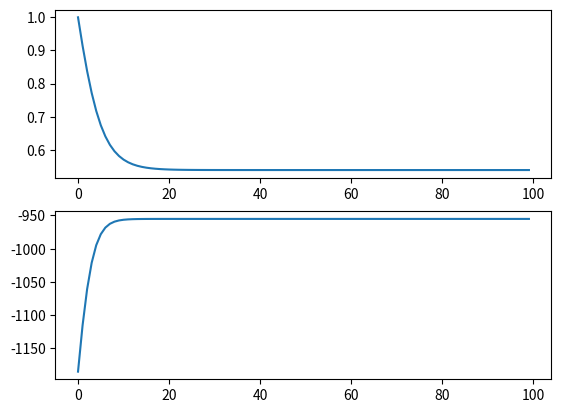

The matplotlib source for this figure:
# Example Models
import numpy as np
import matplotlib.pyplot as plt
import copy
# import seaborn as sns

def get_grid(width,height):
    """
        Returns a connectivity matrix and a mappin matrix for a simple rectangular grid
    """
    XX, YY = np.meshgrid(range(width),range(height))
    xx = XX.reshape(-1)
    yy = YY.reshape(-1)
    D = (xx - xx.reshape((-1,1)))**2 + (yy - yy.reshape((-1,1)))**2
    W = np.double(D==1)
    return xx,yy,D,W

def combinations(K,P):
    """
        Returns all possible states of a system

    Args:
        K ([int]): Number of states (or list of states)
        P ([int]): Number of nodes

    Returns:
        Y : np-array: NxP array of possible states
    """
    N = K**P  # This is the number of combinations
    Y = np.zeros((N,P),np.int8)
    k = np.arange(K)
    for p in range (P):
        Y[:,p]=np.tile(np.repeat(k,K**p),K**(P-p-1))
    return Y

class Ising:
    def __init__(self,width=5,height=5):
        self.xx, self.yy, self.D, self.W = get_grid(width,height)
        self.P = self.xx.shape[0]
        self.b = np.random.normal(0,1,(self.P,))
        self.b = np.zeros((self.N,))

    def loglike(self,Y):
        """
            Returns the energy term of the network
            up to a constant the loglikelihood of the state
        Args:
            Y ([np-array]): 1d or 2d array of network states
        """
        return -0.5 * np.sum((Y @ self.W)* Y,axis=1)  + np.sum(self.b * Y,axis=1)

class Potts:
    """
    Potts models (Markov random field on multinomial variable)
    with K possible states
    Potential function is determined by linkages
    parameterization is joint between all linkages, although it could be split
    into different parameter functions
    """
    def __init__(self,K=3,width=5,height=5):
        self.xx, self.yy, self.D, self.W = get_grid(width,height)
        self.dim = (height,width)
        self.P = self.xx.shape[0]
        self.K = K # Number of states
        self.b = np.random.normal(0,1,(self.P,self.K))
        self.numparam = 1 # Number of weight parameters
        self.theta = np.ones((self.numparam,))

    def potential(self,y):
        """
        returns the potential functions for the log-linear form of the model
        """
        if y.ndim==1:
            y=y.reshape((-1,1))
        # Potential on states
        N = y.shape[0] # Number of observations
        phi = np.zeros((self.numparam,N))
        for i in range(N):
           S = np.equal(y[i,:],y[i,:].reshape((-1,1)))
           phi[0,i]=np.sum(S*self.W)
        return(phi)

    def possible_states(self,fixed=None):
        """
            returns a matrix of all possible states
        """
        if fixed is None:
            fixed = np.empty((self.P,))
            fixed[:]= np.nan
        fixIn = np.where(np.logical_not(np.isnan(fixed)))[0]
        freeIn = np.where(np.isnan(fixed))[0]
        num_states = freeIn.shape[0]
        Y = np.empty((self.K**num_states,self.P))
        Y[:,freeIn] = combinations(self.K,num_states)
        Y[:,fixIn] = fixed[fixIn]
        return Y

    def loglike(self,Y):
        """
            Returns the energy term of the network
            up to a constant the loglikelihood of the state
        Args:
            Y ([np-array]): 1d or 2d array of network states
        """
        phi=self.potential(Y)
        l = self.theta @ phi
        return(l)

    def cond_prob(self,Y,node):
        """
            Returns the conditional probabity vector for node x, given Y
        """
        x = np.arange(self.K)
        ind = np.where(self.W[node,:]>0) # Find all the neighbors for node x (precompute!)
        nb_x = Y[ind] # Neighbors to node x
        same = np.equal(x,nb_x.reshape(-1,1))
        loglik = self.theta * np.sum(same,axis=0)
        p = np.exp(loglik)
        p = p / np.sum(p)
        return(p)

    def sample_gibbs(self,num_chains=10,Y0=None,fixed=None,iter=100):
        if fixed is None:
            fixed = np.empty((self.P,))
            fixed[:]= np.nan
        fixIn = np.where(np.logical_not(np.isnan(fixed)))[0]
        samIn = np.where(np.isnan(fixed))[0]
        Y = np.zeros((iter,self.P,num_chains))
        if Y0 is None:
            Y0 = np.random.choice(self.K,(self.P,num_chains))
        Y[0,:,:] = Y0
        Y[0,fixIn,:] = fixed[fixIn].reshape((-1,1)) # Set the fixed elements to the right values
        for i in range(iter):
            for s in samIn:
                for n in range(num_chains): # Loop over chains
                    p = self.cond_prob(Y[i,:,n],s)
                    Y[i,s,n]=np.random.choice(self.K,p=p)
            if i+1<iter:
                Y[i+1,:,:]=Y[i,:,:] # Start the new sample from the old one
        return(Y)

    def plot_samples(self,Y):
        """
            Plots a set of map samples as an image grid
        """
        N,P = Y.shape
        rows = np.ceil(np.sqrt(N))
        for n in range(N):
            plt.subplot(rows,rows,n+1)
            plt.imshow(Y[n,:].reshape(self.dim))

    def fit(self,Y,iter=100,fixed=None):
        """
            Fitting the parameters of the model using divergent gradients on fully observed data
            This version relies on the closed form
        """
        N = Y.shape[0] # Number of data points
        Yp = self.possible_states(fixed) # Get array of possible states to integrate over
        Phi_emp = self.potential(Y) - 20
        Phi_th  = self.potential(Yp) - 20
        theta = np.empty((self.numparam,iter))
        ll = np.empty((iter,))
        for i in range(iter):
            theta[:,i]=self.theta
            p = np.exp(np.sum(self.theta*Phi_th,axis=0))
            Z = np.sum(p) # Partition function (normalizing constant)
            p = p / Z
            ll[i] = np.sum(np.sum(self.theta*Phi_emp,axis=0) - np.log(Z))
            E_th = np.sum(Phi_th * p,axis=1) # Theoretical expectation of potentials
            E_emp = np.sum(Phi_emp,axis=1)/N   # Empirical expectaction of potentials
            grad = E_emp - E_th
            self.theta = self.theta + 0.01 * grad
        RES = {'theta':theta,'ll':ll}
        return RES




if __name__ == '__main__':
    B = Potts(3,4,4)
    Y = np.random.choice(3,(5,B.P))
    l = B.loglike(Y)
    corners = np.where(np.sum(B.W,axis=0)==2)
    fixed = np.empty((B.P,))
    fixed[:] = np.nan
    fixed[corners]=[0,1,2,0]
    Y = B.sample_gibbs(10,fixed=fixed)
    # B.plot_samples(Y[:,:,0])
    Bf = copy.deepcopy(B)
    RES = Bf.fit(Y[:,:,0],fixed=fixed)
    plt.subplot(2,1,1)
    plt.plot(RES['theta'][0,:])
    plt.subplot(2,1,2)
    plt.plot(RES['ll'])

    pass